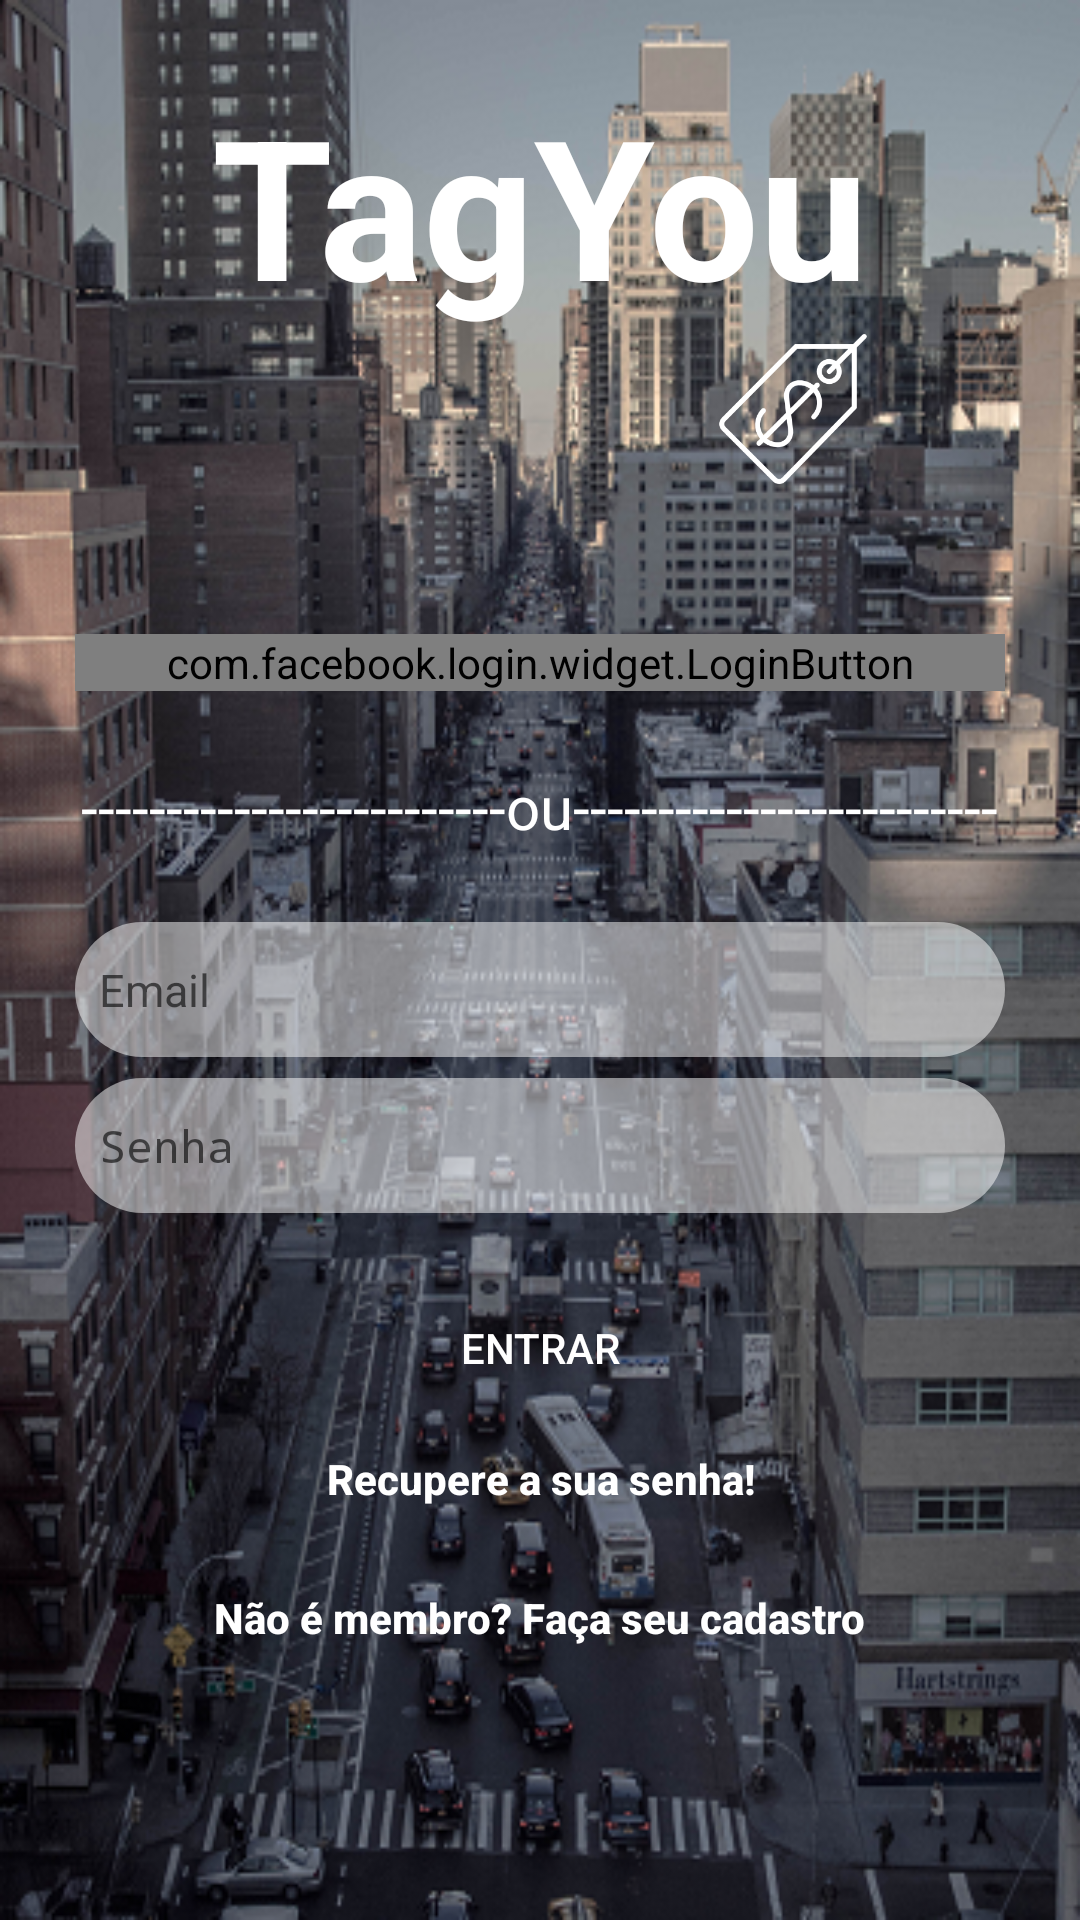

Produce the Android XML layout that renders to this screen, including the resource entries it uses.
<!-- AndroidManifest.xml: activity theme AppTheme.NoActionBar -->
<!-- res/layout/activity_sign_with.xml -->
<?xml version="1.0" encoding="utf-8"?>
<ScrollView
    android:layout_width="match_parent"
    android:layout_height="match_parent"
    xmlns:android="http://schemas.android.com/apk/res/android"
    android:background="@drawable/smartcity">
    <LinearLayout xmlns:android="http://schemas.android.com/apk/res/android"
        xmlns:tools="http://schemas.android.com/tools"
        android:orientation="vertical"
        android:layout_width="match_parent"
        android:layout_height="match_parent"
        tools:context="comcesar1287.github.tagyou.view.SignWithActivity"
        android:weightSum="1"
        android:focusable="true"
        android:focusableInTouchMode="true">

        <LinearLayout
            android:layout_width="wrap_content"
            android:layout_height="wrap_content"
            android:orientation="vertical"
            android:layout_gravity="center"
            android:layout_marginTop="25dp"
            android:layout_marginBottom="50dp">

            <TextView
                android:layout_width="wrap_content"
                android:layout_height="wrap_content"
                android:text="@string/login_title"
                android:textSize="65sp"
                android:textColor="@color/colorTagYou"
                android:textStyle="bold"
                android:layout_gravity="center"/>

            <ImageView
                android:layout_width="50dp"
                android:layout_height="50dp"
                android:src="@drawable/tagyou_tag"
                android:layout_gravity="end"/>
        </LinearLayout>

        <com.facebook.login.widget.LoginButton
            android:id="@+id/login_button"
            android:layout_width="310dp"
            android:layout_height="wrap_content"
            android:layout_marginBottom="25dp"
            android:layout_gravity="center"/>

        <TextView
            android:layout_width="wrap_content"
            android:layout_height="wrap_content"
            android:text="@string/login_ou"
            android:textSize="20sp"
            android:layout_gravity="center"
            android:textColor="@color/white"
            android:layout_marginBottom="25dp"/>

        <LinearLayout
            android:layout_width="wrap_content"
            android:layout_height="wrap_content"
            android:orientation="vertical"
            android:layout_gravity="center"
            android:layout_marginBottom="25dp">

            <EditText
                android:id="@+id/email_login"
                android:layout_width="310dp"
                android:layout_height="45dp"
                android:background="@drawable/edit_text"
                android:layout_marginBottom="7dp"
                android:paddingLeft="8dp"
                android:hint="@string/login_email"
                android:inputType="textEmailAddress"
                android:textSize="15sp" />

            <EditText
                android:id="@+id/senha_login"
                android:layout_width="310dp"
                android:layout_height="45dp"
                android:background="@drawable/edit_text"
                android:paddingLeft="8dp"
                android:hint="@string/login_senha"
                android:inputType="textPassword"
                android:textSize="15sp"/>
        </LinearLayout>


        <Button
            android:id="@+id/sign_with_login"
            android:layout_width="310dp"
            android:layout_height="40dp"
            android:text="@string/login_botton_entrar"
            android:layout_gravity="center"
            android:layout_marginBottom="1dp"
            android:background="@drawable/button"
            android:textColor="@color/white"/>

        <Button
            android:id="@+id/sign_with_forgot_password"
            android:layout_width="wrap_content"
            android:layout_height="25dp"
            android:text="@string/login_forgot_password"
            android:textAllCaps="false"
            android:background="@null"
            android:textStyle="bold"
            android:layout_marginTop="10dp"
            android:textColor="@color/white"
            android:layout_gravity="center_horizontal"/>

        <Button
            android:id="@+id/sign_with_register"
            android:layout_width="wrap_content"
            android:layout_height="wrap_content"
            android:text="@string/login_faca_seu_cadastro"
            android:textAllCaps="false"
            android:background="@null"
            android:textStyle="bold"
            android:layout_marginTop="10dp"
            android:textColor="@color/white"
            android:layout_gravity="center_horizontal"/>
    </LinearLayout>

</ScrollView>
<!-- resources referenced by this layout -->
<resources>
  <color name="colorTagYou">#ffffff</color>
  <color name="white">#ffffff</color>
  <!-- drawable edit_text (drawable-xhdpi) -->
  <?xml version="1.0" encoding="utf-8"?>
  <shape android:shape="rectangle"
      xmlns:android="http://schemas.android.com/apk/res/android">
      <corners android:radius="30dp"/>
      <solid android:color="@color/tranparent"/>
  </shape>
  <!-- drawable smartcity: png bitmap (drawable, 396709 bytes) -->
  <!-- drawable tagyou_tag: png bitmap (drawable, 6708 bytes) -->
  <string name="login_botton_entrar">Entrar</string>
  <string name="login_email">Email</string>
  <string name="login_faca_seu_cadastro">Não é membro? Faça seu cadastro</string>
  <string name="login_forgot_password">Recupere a sua senha!</string>
  <string name="login_ou">-------------------------ou-------------------------</string>
  <string name="login_senha">Senha</string>
  <string name="login_title">TagYou</string>
  <style name="AppTheme.NoActionBar">
          <item name="windowActionBar">false</item>
          <item name="windowNoTitle">true</item>
      </style>
  <color name="tranparent">#80ffffff</color>
</resources>
